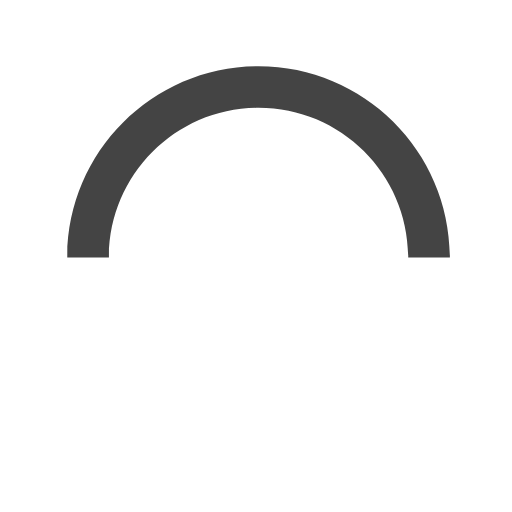
t = 0.00 s
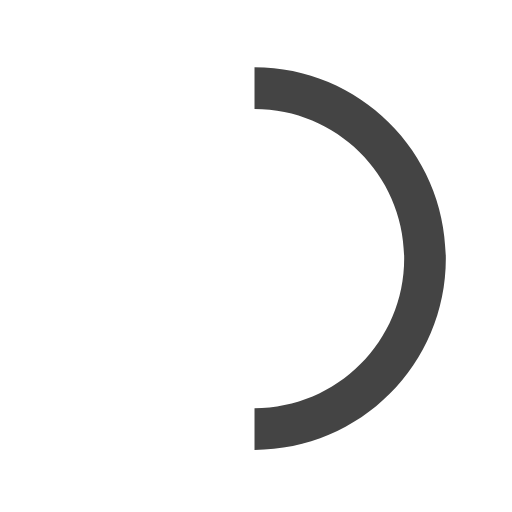
t = 0.15 s
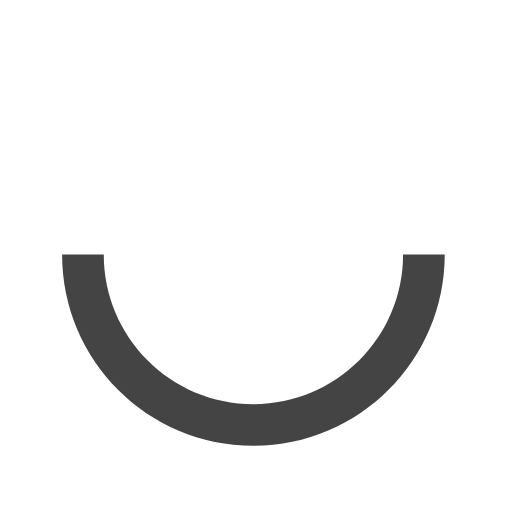
t = 0.30 s
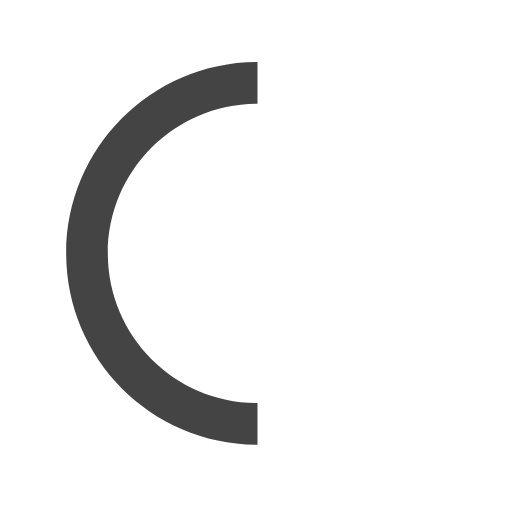
t = 0.45 s

The animated SVG that drew these frames (rendered in a browser with its animation timeline set to each time). Animation: 1 SMIL element (animateTransform=1); one cycle of 0.60 s, repeats indefinitely.

<svg version="1.1" id="loader-1" xmlns="http://www.w3.org/2000/svg" xmlns:xlink="http://www.w3.org/1999/xlink" x="0px" y="0px" width="40px" height="40px" viewBox="0 0 50 50" style="enable-background:new 0 0 50 50;" xml:space="preserve">
  <path fill="#444" d="M43.935,25.145c0-10.318-8.364-18.683-18.683-18.683c-10.318,0-18.683,8.365-18.683,18.683h4.068c0-8.071,6.543-14.615,14.615-14.615c8.072,0,14.615,6.543,14.615,14.615H43.935z">
    <animateTransform attributeType="xml"
      attributeName="transform"
      type="rotate"
      from="0 25 25"
      to="360 25 25"
      dur="0.6s"
      repeatCount="indefinite"/>
  </path>
</svg>
